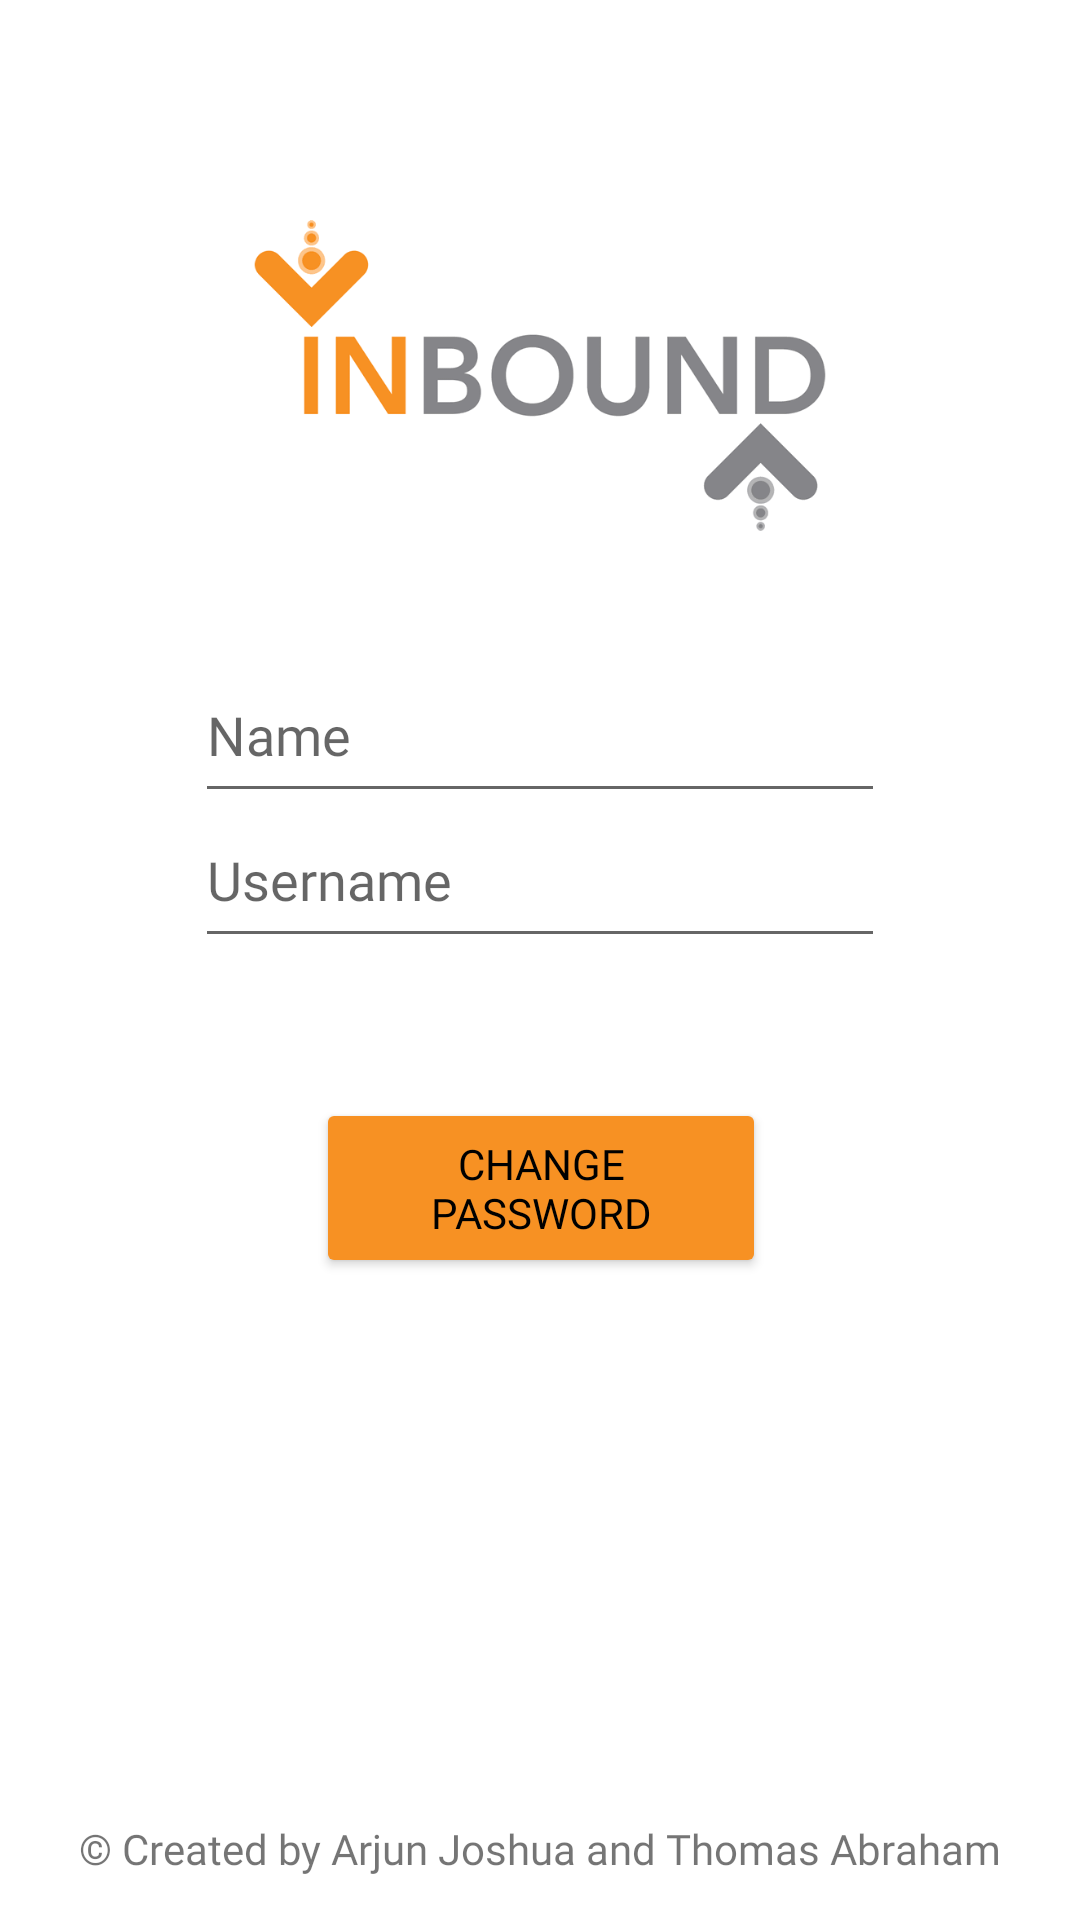

Produce the Android XML layout that renders to this screen, including the resource entries it uses.
<!-- AndroidManifest.xml: application theme AppTheme -->
<!-- res/layout/activity_user_profile.xml -->
<?xml version="1.0" encoding="utf-8"?>
<androidx.constraintlayout.widget.ConstraintLayout xmlns:android="http://schemas.android.com/apk/res/android"
    xmlns:app="http://schemas.android.com/apk/res-auto"
    xmlns:tools="http://schemas.android.com/tools"
    android:id="@+id/userprofile"
    android:layout_width="match_parent"
    android:layout_height="match_parent"
    android:background="#ffffff"
    android:backgroundTint="#ffffff"
    tools:context=".UserProfile">

    <TextView
        android:id="@+id/copyright4"
        android:layout_width="wrap_content"
        android:layout_height="wrap_content"
        android:fontFamily="@font/comfortaa"
        android:text="@string/copyright"
        app:layout_constraintBottom_toBottomOf="parent"
        app:layout_constraintEnd_toEndOf="parent"
        app:layout_constraintStart_toStartOf="parent"
        app:layout_constraintTop_toTopOf="parent"
        app:layout_constraintVertical_bias="0.977" />

    <EditText
        android:id="@+id/name"
        android:layout_width="230dp"
        android:layout_height="55dp"
        android:ems="10"
        android:fontFamily="@font/comfortaa"
        android:hint="@string/name"
        android:inputType="textPersonName"
        android:autofillHints="@string/name"
        app:layout_constraintBottom_toBottomOf="parent"
        app:layout_constraintEnd_toEndOf="parent"
        app:layout_constraintHorizontal_bias="0.5"
        app:layout_constraintStart_toStartOf="parent"
        app:layout_constraintTop_toTopOf="parent"
        app:layout_constraintVertical_bias="0.369"
        tools:targetApi="o" />

    <EditText
        android:id="@+id/newpassword"
        android:layout_width="230dp"
        android:layout_height="55dp"
        android:ems="10"
        android:fontFamily="@font/comfortaa"
        android:hint="@string/newpass"
        android:inputType="textPassword"
        android:visibility="invisible"
        android:autofillHints="@string/newpass"
        app:layout_constraintBottom_toBottomOf="parent"
        app:layout_constraintEnd_toEndOf="parent"
        app:layout_constraintHorizontal_bias="0.5"
        app:layout_constraintStart_toStartOf="parent"
        app:layout_constraintTop_toTopOf="parent"
        app:layout_constraintVertical_bias="0.644"
        tools:targetApi="o"/>

    <Button
        android:id="@+id/update"
        android:layout_width="150dp"
        android:layout_height="60dp"
        android:backgroundTint="#F79123"
        android:fontFamily="@font/comfortaa"
        android:text="@string/update"
        android:textColor="#000000"
        android:textColorHighlight="#000000"
        android:textColorHint="#000000"
        android:textColorLink="#000000"
        android:visibility="invisible"
        app:layout_constraintBottom_toBottomOf="parent"
        app:layout_constraintEnd_toEndOf="parent"
        app:layout_constraintHorizontal_bias="0.5"
        app:layout_constraintStart_toStartOf="parent"
        app:layout_constraintTop_toTopOf="parent"
        app:layout_constraintVertical_bias="0.849" />

    <EditText
        android:id="@+id/oldpassword"
        android:layout_width="230dp"
        android:layout_height="55dp"
        android:autofillHints="@string/oldpass"
        android:ems="10"
        android:fontFamily="@font/comfortaa"
        android:hint="@string/oldpass"
        android:inputType="textPassword"
        android:visibility="invisible"
        app:layout_constraintBottom_toBottomOf="parent"
        app:layout_constraintEnd_toEndOf="parent"
        app:layout_constraintHorizontal_bias="0.5"
        app:layout_constraintStart_toStartOf="parent"
        app:layout_constraintTop_toTopOf="parent"
        app:layout_constraintVertical_bias="0.545"
        tools:targetApi="o" />

    <Button
        android:id="@+id/cbpassword"
        android:layout_width="150dp"
        android:layout_height="60dp"
        android:backgroundTint="#F79123"
        android:fontFamily="@font/comfortaa"
        android:text="@string/changepass"
        android:textColor="#000000"
        android:textColorHighlight="#000000"
        android:textColorHint="#000000"
        android:textColorLink="#000000"
        app:layout_constraintBottom_toBottomOf="parent"
        app:layout_constraintEnd_toEndOf="parent"
        app:layout_constraintHorizontal_bias="0.501"
        app:layout_constraintStart_toStartOf="parent"
        app:layout_constraintTop_toTopOf="parent"
        app:layout_constraintVertical_bias="0.631" />

    <EditText
        android:id="@+id/confirmpassword"
        android:layout_width="230dp"
        android:layout_height="55dp"
        android:ems="10"
        android:fontFamily="@font/comfortaa"
        android:hint="@string/confpass"
        android:inputType="textPassword"
        android:visibility="invisible"
        android:autofillHints="@string/confpass"
        app:layout_constraintBottom_toBottomOf="parent"
        app:layout_constraintEnd_toEndOf="parent"
        app:layout_constraintHorizontal_bias="0.5"
        app:layout_constraintStart_toStartOf="parent"
        app:layout_constraintTop_toTopOf="parent"
        app:layout_constraintVertical_bias="0.736"
        tools:targetApi="o" />

    <EditText
        android:id="@+id/username"
        android:layout_width="230dp"
        android:layout_height="55dp"
        android:ems="10"
        android:fontFamily="@font/comfortaa"
        android:hint="@string/username"
        android:inputType="textPersonName"
        android:autofillHints="@string/username"
        app:layout_constraintBottom_toBottomOf="parent"
        app:layout_constraintEnd_toEndOf="parent"
        app:layout_constraintHorizontal_bias="0.5"
        app:layout_constraintStart_toStartOf="parent"
        app:layout_constraintTop_toTopOf="parent"
        app:layout_constraintVertical_bias="0.452"
        tools:targetApi="o" />


    <ImageView
        android:id="@+id/imageView"
        android:layout_width="250dp"
        android:layout_height="160dp"
        android:contentDescription="@string/logo"
        app:layout_constraintBottom_toBottomOf="parent"
        app:layout_constraintEnd_toEndOf="parent"
        app:layout_constraintHorizontal_bias="0.5"
        app:layout_constraintStart_toStartOf="parent"
        app:layout_constraintTop_toTopOf="parent"
        app:layout_constraintVertical_bias="0.094"
        app:srcCompat="@drawable/inboundlogo" />


</androidx.constraintlayout.widget.ConstraintLayout>
<!-- resources referenced by this layout -->
<resources>
  <!-- drawable inboundlogo: png bitmap (drawable, 6844 bytes) -->
  <string name="changepass">Change Password</string>
  <string name="confpass">Confirm Password</string>
  <string name="copyright">© Created by Arjun Joshua and Thomas Abraham</string>
  <string name="logo">LOGO</string>
  <string name="name">Name</string>
  <string name="newpass">New Password</string>
  <string name="oldpass">Old Password</string>
  <string name="update">Update</string>
  <string name="username">Username</string>
  <style name="AppTheme" parent="Theme.AppCompat.Light.NoActionBar">
          
          <item name="colorPrimary">#F79123</item>
          <item name="colorPrimaryDark">#F79123</item>
          <item name="colorAccent">#858589</item>
      </style>
</resources>
